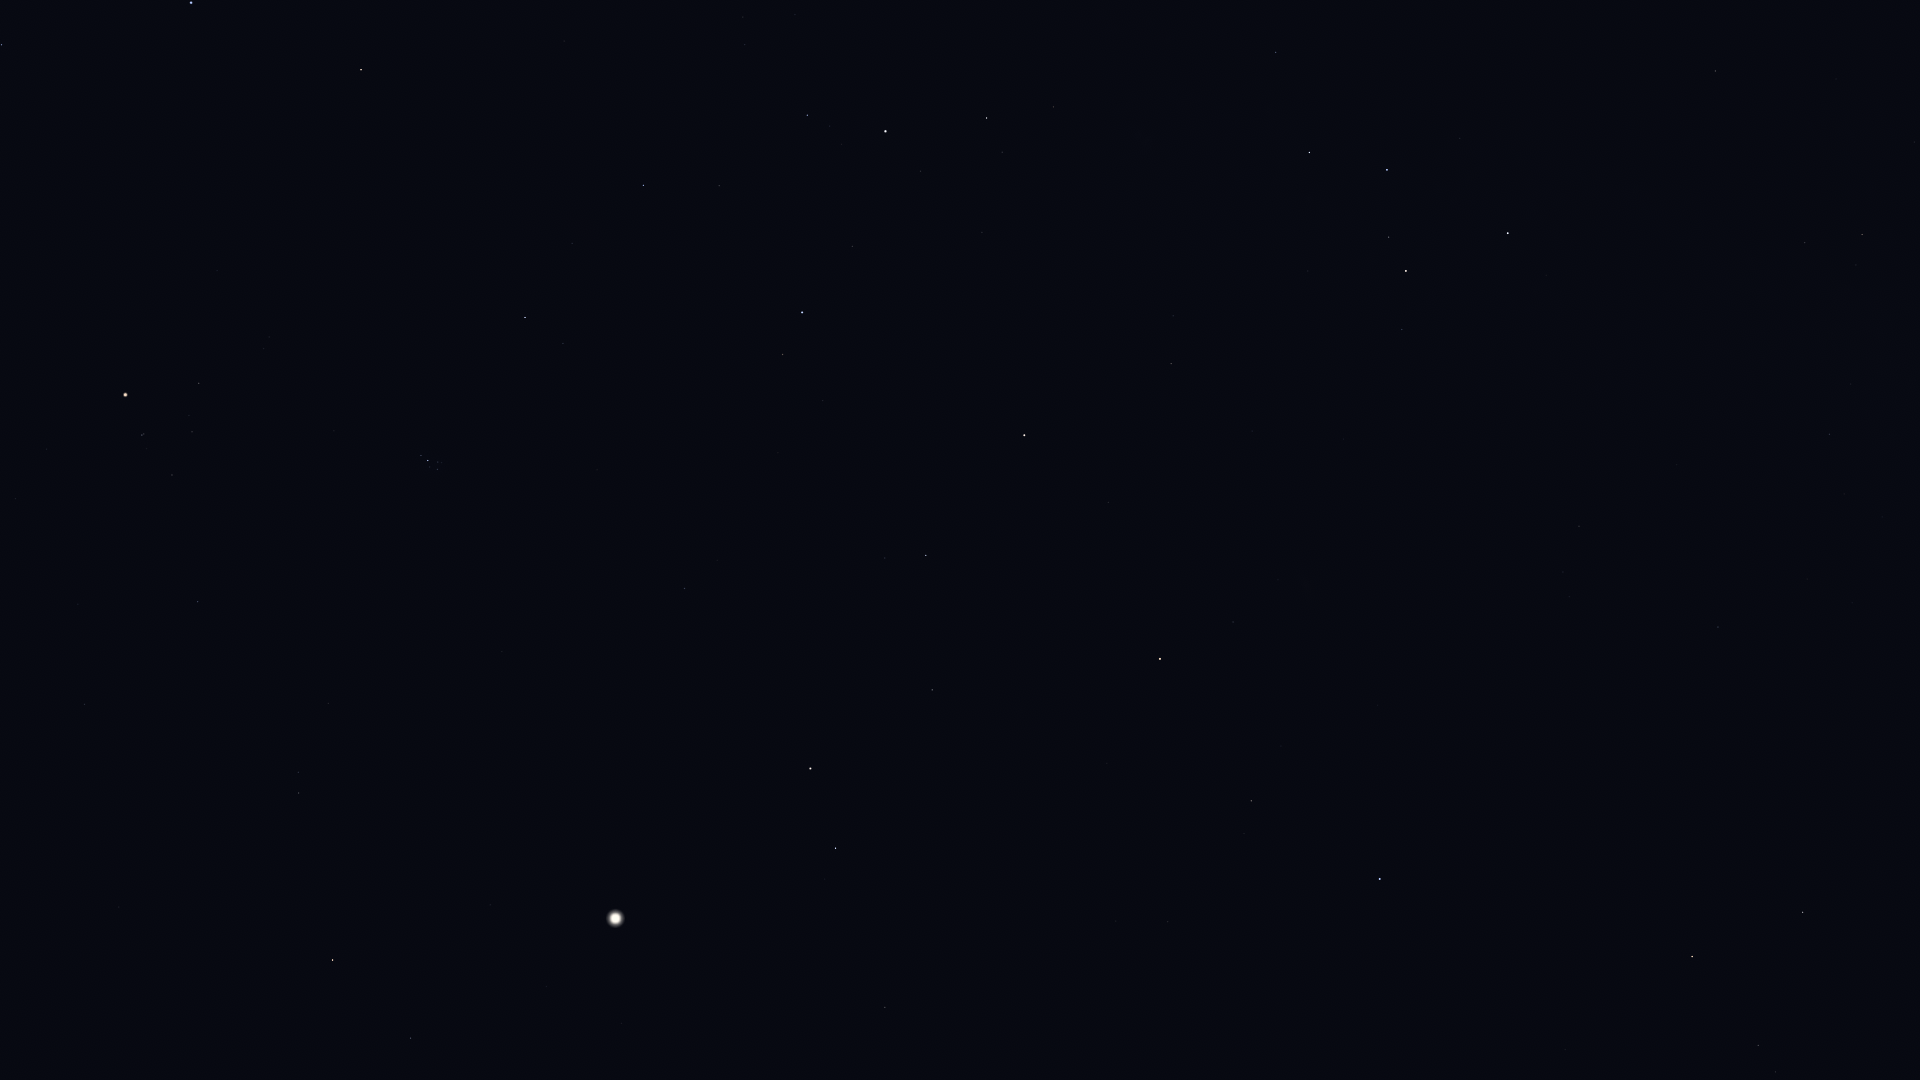

The table this chart was drawn from, first rows:
Star_ID, Name, X, Y
677, Alpheratz, 1380, 879
746, Caph, 1508, 233
2920, Fulu, 1402, 329
3092, HIP 3092, 1251, 801
3179, Schedar, 1406, 271
3821, Achird, 1389, 237
3881, HIP 3881, 1278, 580
107418, Castula, 1377, 202
4436, HIP 4436, 1233, 622
4889, HIP 4889, 1158, 745
5447, Mirach, 1160, 659
5742, HIP 5742, 1051, 867
6193, HIP 6193, 1050, 803
6411, Adhil, 1195, 447
6643, Bélénos, 1037, 767
6686, Ruchbah, 1309, 153
7097, Alpherg, 885, 1007
7513, Titawin, 1108, 502
7607, Nembus, 1171, 364
8796, Mothallah, 932, 690
8832, Mesarthim, 825, 879
8886, Segin, 1276, 52
8903, Sheratan, 836, 848
9640, Almach, 1024, 435
9884, Hamal, 811, 769
10670, HIP 10670, 885, 558
12093, HIP 12093, 475, 1017
12191, Buna, 913, 370
12706, Kaffaljidhma, 411, 1038
13061, Lilii Borea, 717, 560
13209, Bharani, 685, 589
13254, HIP 13254, 823, 401
13268, Miram, 1054, 107
14135, Menkar, 333, 960
14328, HIP 14328, 987, 118
14576, Algol, 802, 312
14668, Misam, 852, 246
14838, Botein, 502, 652
15863, Mirfak, 886, 131
15900, HIP 15900, 299, 793
17358, HIP 17358, 807, 115
18246, Atik, 563, 343
17489, Celaeno, 440, 467
17499, Electra, 438, 469
17531, Taygeta, 442, 463
17573, Maia, 438, 462
17579, Asterope, 440, 459
17608, Merope, 430, 467
17702, Alcyone, 428, 461
17851, Pleione, 422, 454
18532, HIP 18532, 644, 185
18614, Menkib, 572, 243
18724, HIP 18724, 198, 602
20205, Prima Hyadum, 172, 475
20455, Secunda Hyadum, 192, 432
20648, HIP 20648, 189, 416
20889, Ain, 199, 383
20894, Chamukuy, 142, 435
21421, Aldebaran, 126, 395
21881, HIP 21881, 217, 271
... 17 more rows
